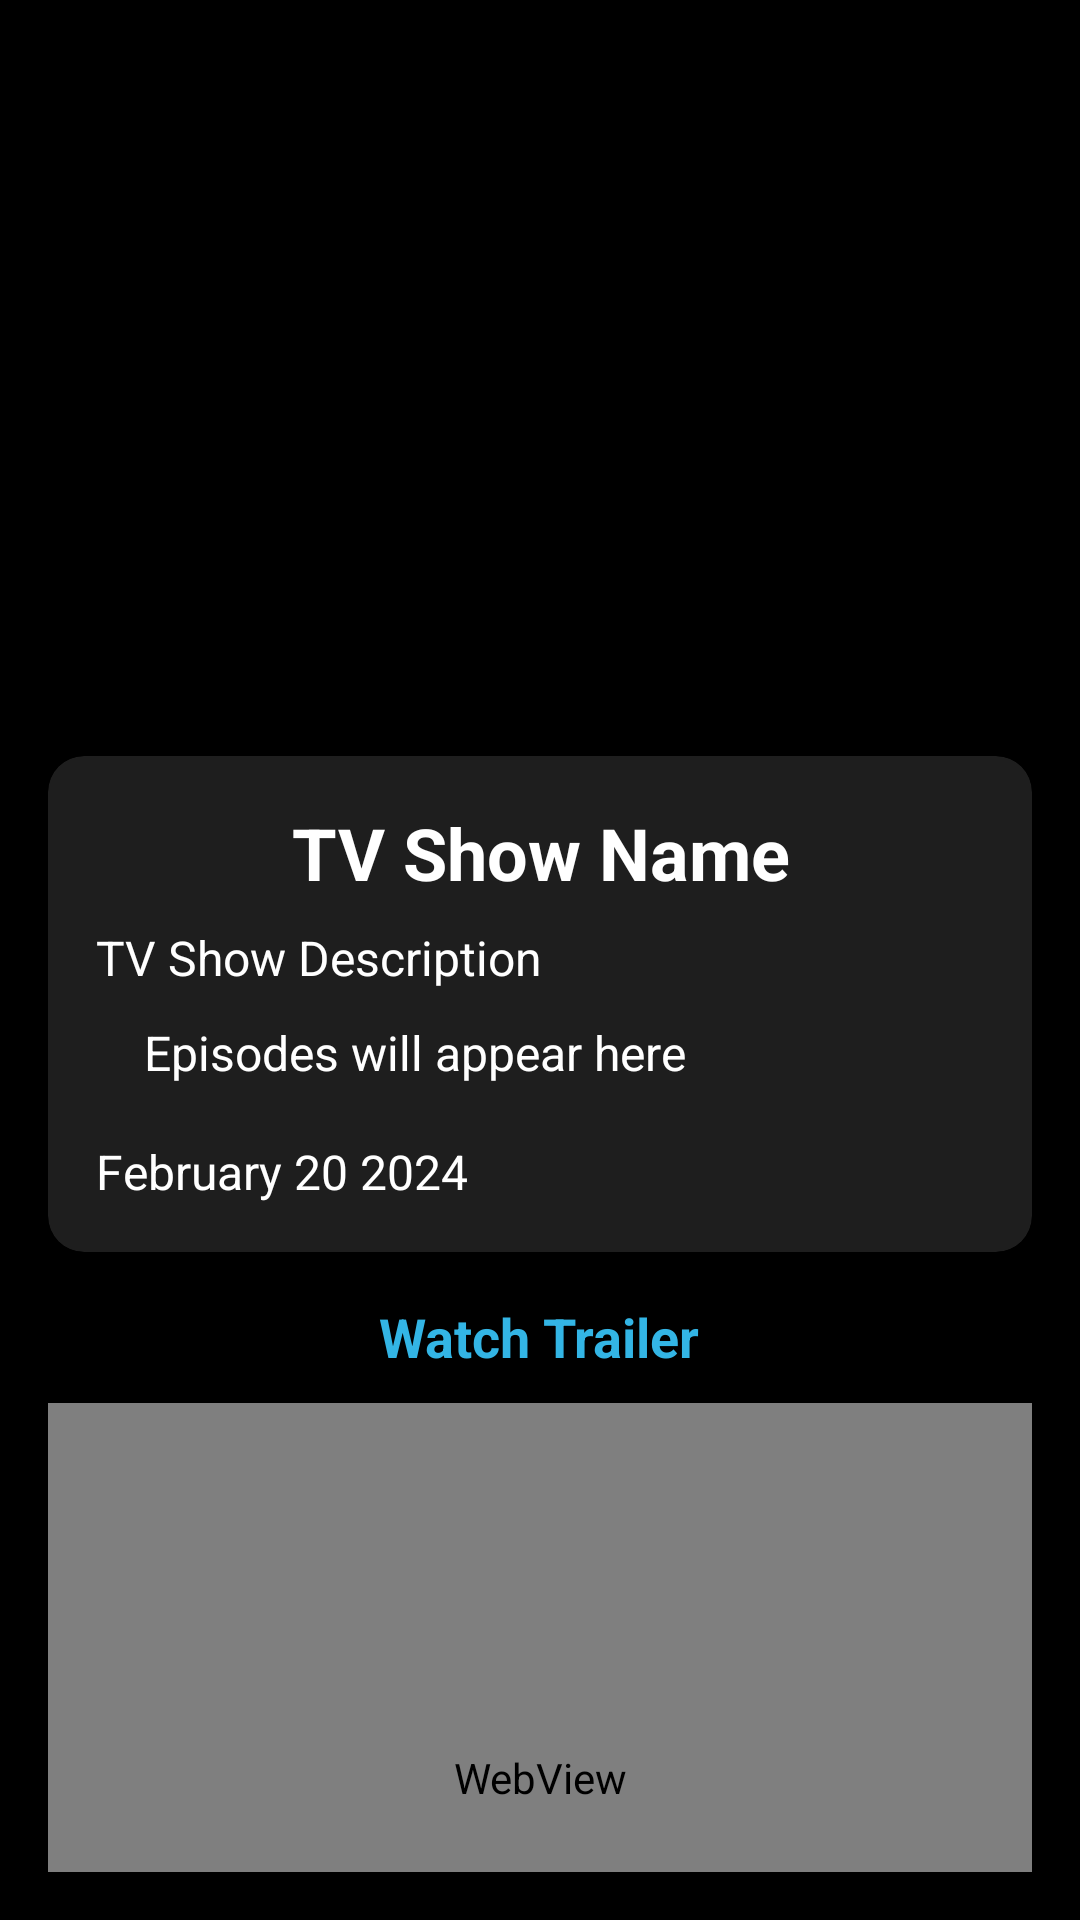

This screen was rendered from an Android layout file. Write that file and the resources it references.
<!-- AndroidManifest.xml: application theme Theme.MemoryME -->
<!-- res/layout/activity_single_tvshow.xml -->
<?xml version="1.0" encoding="utf-8"?>
<androidx.core.widget.NestedScrollView xmlns:android="http://schemas.android.com/apk/res/android"
    xmlns:app="http://schemas.android.com/apk/res-auto"
    xmlns:tools="http://schemas.android.com/tools"
    android:id="@+id/main"
    android:layout_width="match_parent"
    android:layout_height="match_parent"
    android:background="@color/black"
    android:fillViewport="true"
    android:padding="16dp">

    <LinearLayout
        android:layout_width="match_parent"
        android:layout_height="wrap_content"
        android:gravity="center"
        android:orientation="vertical"
        tools:ignore="WebViewLayout">

        
        <ImageView
            android:id="@+id/largeImage"
            android:layout_width="match_parent"
            android:layout_height="220dp"
            android:adjustViewBounds="true"
            android:background="@color/black"
            android:contentDescription="TV Show Image"
            android:scaleType="centerCrop" />

        
        <androidx.cardview.widget.CardView
            android:layout_width="match_parent"
            android:layout_height="wrap_content"
            android:layout_marginTop="16dp"
            app:cardBackgroundColor="#1E1E1E"
            app:cardCornerRadius="12dp"
            app:cardElevation="6dp">

            <LinearLayout
                android:layout_width="match_parent"
                android:layout_height="wrap_content"
                android:orientation="vertical"
                android:padding="16dp">

                <TextView
                    android:id="@+id/tvshow_name"
                    android:layout_width="wrap_content"
                    android:layout_height="wrap_content"
                    android:layout_gravity="center_horizontal"
                    android:text="TV Show Name"
                    android:textAlignment="center"
                    android:textColor="@android:color/white"
                    android:textSize="24sp"
                    android:textStyle="bold" />

                <TextView
                    android:id="@+id/tv_description"
                    android:layout_width="match_parent"
                    android:layout_height="wrap_content"
                    android:layout_marginTop="8dp"
                    android:text="TV Show Description"
                    android:textColor="@android:color/white"
                    android:textSize="16sp" />

                <TextView
                    android:id="@+id/episodes"
                    android:layout_width="match_parent"
                    android:layout_height="wrap_content"
                    android:layout_marginStart="16dp"
                    android:layout_marginEnd="16dp"
                    android:lineSpacingExtra="2dp"
                    android:paddingTop="10dp"
                    android:paddingBottom="10dp"
                    android:text="Episodes will appear here"
                    android:textColor="#FFFFFF"
                    android:textSize="16sp"
                    app:layout_constraintEnd_toEndOf="parent"
                    app:layout_constraintStart_toStartOf="parent"
                    app:layout_constraintTop_toBottomOf="@id/tv_description" />

                <TextView
                    android:id="@+id/dateWatched"
                    android:layout_width="match_parent"
                    android:layout_height="wrap_content"
                    android:layout_marginTop="8dp"
                    android:text="February 20 2024"
                    android:textColor="@android:color/white"
                    android:textSize="16sp" />

            </LinearLayout>
        </androidx.cardview.widget.CardView>

        
        <TextView
            android:layout_width="wrap_content"
            android:layout_height="wrap_content"
            android:layout_gravity="center"
            android:layout_marginTop="16dp"
            android:onClick="openTrailer"
            android:text="Watch Trailer"
            android:textColor="@android:color/holo_blue_light"
            android:textSize="18sp"
            android:textStyle="bold" />

        <WebView
            android:id="@+id/webView"
            android:layout_width="match_parent"
            android:layout_height="250dp"
            android:layout_marginTop="10dp" />

    </LinearLayout>
</androidx.core.widget.NestedScrollView>
<!-- resources referenced by this layout -->
<resources>
  <style name="Theme.MemoryME" parent="Base.Theme.MemoryME" />
  <style name="Base.Theme.MemoryME" parent="Theme.Material3.DayNight.NoActionBar">
          
          
      </style>
  <!-- not gathered from this repository: default colours our renderer supplied (Android Studio template values) -->
  <color name="black">#FF000000</color>
</resources>
